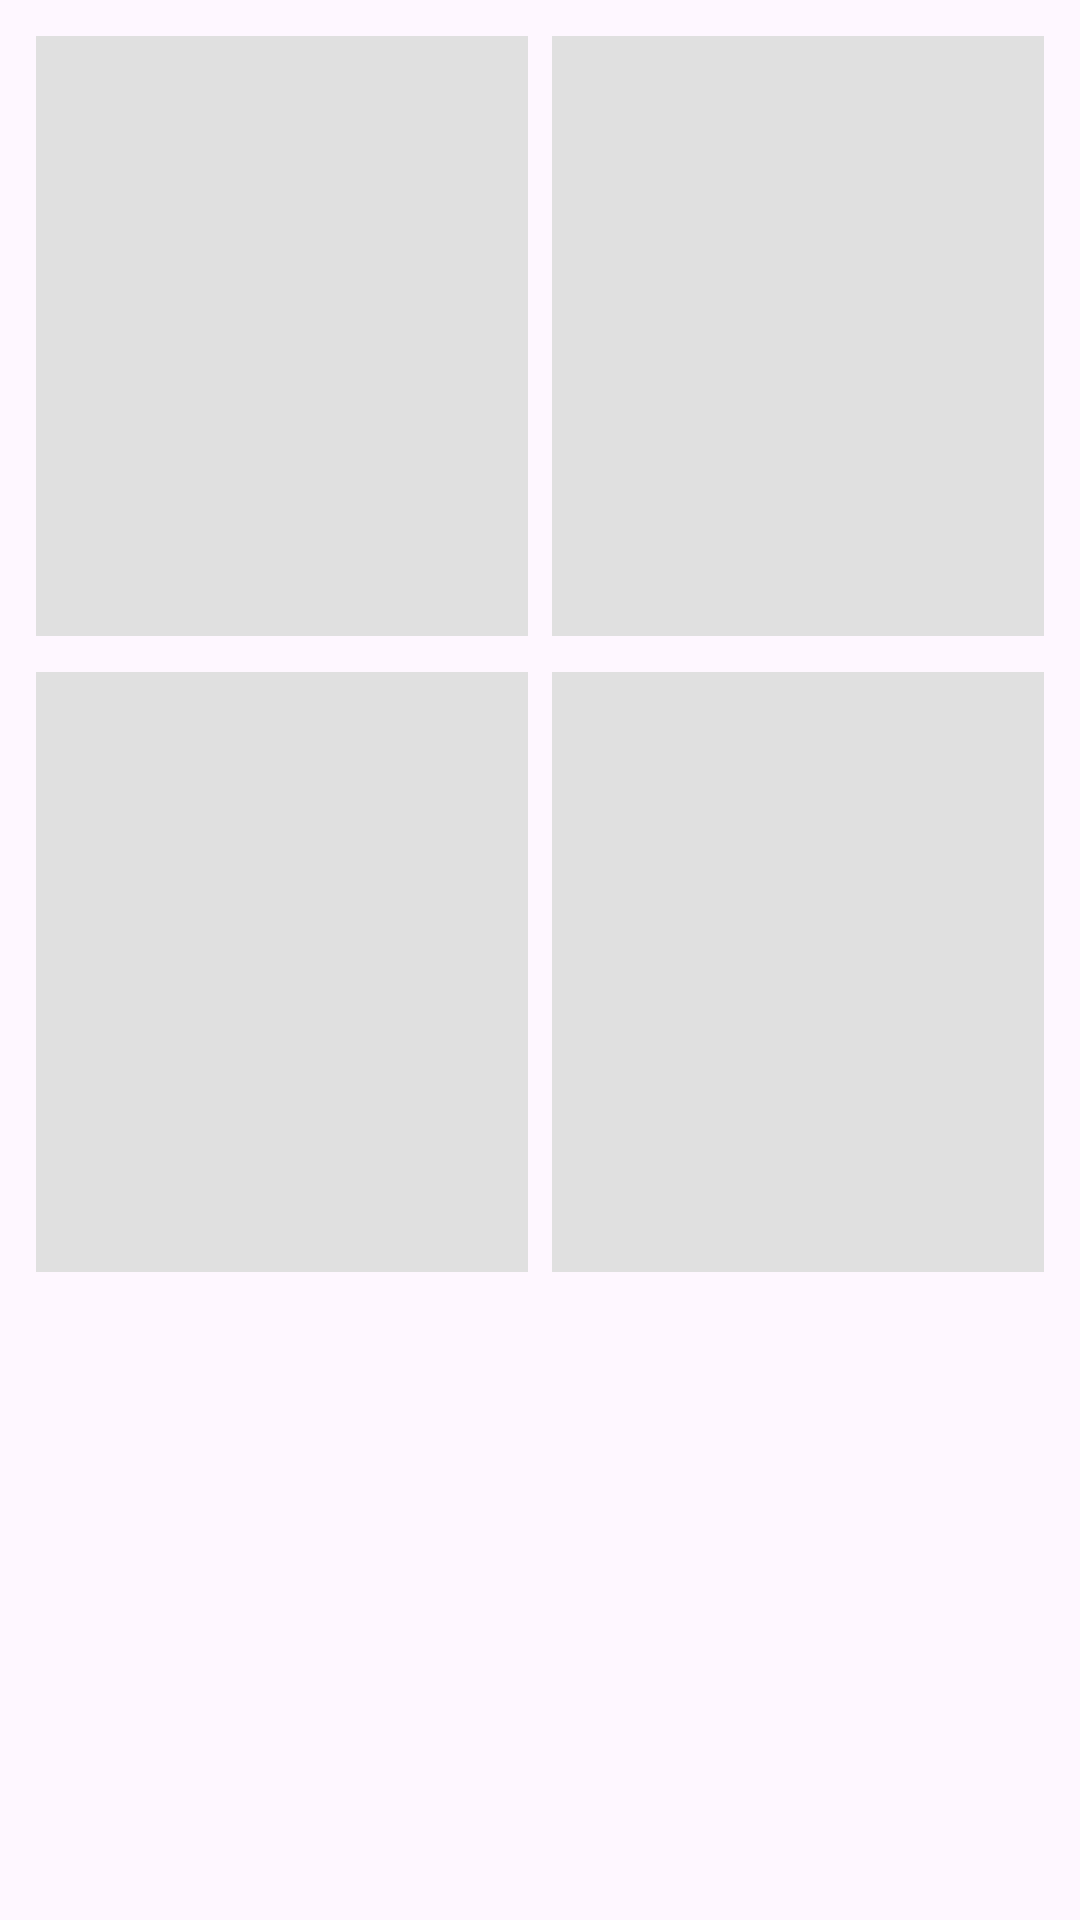

Produce the Android XML layout that renders to this screen, including the resource entries it uses.
<!-- AndroidManifest.xml: application theme Theme.AdiKala -->
<!-- res/layout/shimmer_products.xml -->
<?xml version="1.0" encoding="utf-8"?>
<LinearLayout xmlns:android="http://schemas.android.com/apk/res/android"
    android:layout_width="match_parent"
    android:layout_height="wrap_content"
    android:orientation="vertical"
    android:padding="12dp">

    <LinearLayout
        android:layout_width="match_parent"
        android:layout_height="200dp"
        android:orientation="horizontal">

        <View
            android:layout_width="0dp"
            android:layout_height="match_parent"
            android:layout_marginEnd="8dp"
            android:layout_weight="1"
            android:background="#E0E0E0"
            android:radius="12dp" />

        <View
            android:layout_width="0dp"
            android:layout_height="match_parent"
            android:layout_weight="1"
            android:background="#E0E0E0"
            android:radius="12dp" />
    </LinearLayout>

    <LinearLayout
        android:layout_width="match_parent"
        android:layout_height="200dp"
        android:layout_marginTop="12dp"
        android:orientation="horizontal">

        <View
            android:layout_width="0dp"
            android:layout_height="match_parent"
            android:layout_marginEnd="8dp"
            android:layout_weight="1"
            android:background="#E0E0E0"
            android:radius="12dp" />

        <View
            android:layout_width="0dp"
            android:layout_height="match_parent"
            android:layout_weight="1"
            android:background="#E0E0E0"
            android:radius="12dp" />
    </LinearLayout>

</LinearLayout>
<!-- resources referenced by this layout -->
<resources>
  <style name="Theme.AdiKala" parent="Base.Theme.AdiKala" />
  <style name="Base.Theme.AdiKala" parent="Theme.Material3.DayNight.NoActionBar">
          
          
      </style>
</resources>
